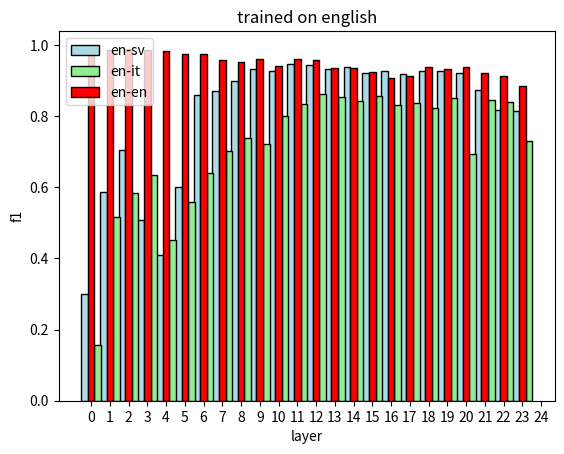

Write the Python code that produced this figure.
import matplotlib.pyplot as plt
import numpy as np

x = np.array([i for i in range(24)])
#0.9744931296609878
l1 = [0.9733328253027892, 0.9867945585618194,
      0.989200817268179, 0.9860343298946141,
      0.9820887948655166, 0.9744931296609878,
      0.9737446889125471, 0.9580460051189252,
      0.9505433870384561, 0.959134893017616,
      0.9407873400000362, 0.9602248127093723,
      0.9561622879531229, 0.9359024123672226,
      0.9358087001043481, 0.9243497397934652,
      0.9062017371095752, 0.9120291855877067,
      0.9372994473732403, 0.9332299794788638,
      0.9376154788502596, 0.9198820884615111,
      0.9121284337305756, 0.8853010220620543] #en-en
#0.9240334811510819
l2 = [0.299482217129276, 0.5876723020267963,
      0.7057946408180531, 0.5085268533639092,
      0.410679629634636, 0.5992095692870951,
      0.8598856494968741, 0.8702756313084631,
      0.8985448170440922, 0.9311521795314676,
      0.927164599960139,  0.9468225530433164,
      0.942104032009721, 0.9326993227978129,
      0.9368103355620395, 0.9222877026834455,
      0.9255999665107533, 0.919410049735949,
      0.9260384027165257, 0.9256885067191973,
      0.9215134978023027, 0.8729250046159212,
      0.8179583834602658, 0.8133060148971216]#en-sv
#0.7189350344089946
l3 = [0.15687480798336834, 0.5170934367519154,
      0.5837546777838684, 0.635105971888741,
      0.4526707387836525, 0.5586223874091709,
      0.6410075813081566, 0.7020589945324874,
      0.7388195824178786,  0.7205411648867682,
      0.7996565515929225, 0.833467108997765,
      0.860706005853271, 0.8542753994226644,
      0.8409254961328637, 0.8567650384798974,
      0.8298528276876425, 0.8359693621379494,
      0.8230425545086444, 0.8515933626122921,
      0.6939234324117791, 0.8442889389400694,
      0.8390179076911284,0.7303500215467283]
#en-it
l5 = [0.299482217129276,  0.5876723020267963, 0.7057946408180531,  0.5085268533639092,  0.410679629634636,  0.5992095692870951, 0.8598856494968741,  0.8702756313084631,  0.8985448170440922, 0.9311521795314676, 0.927164599960139, 0.9468225530433164, 0.942104032009721,  0.9326993227978129, 0.9368103355620395, 0.9222877026834455, 0.9255999665107533, 0.919410049735949, 0.9260384027165257, 0.9256885067191973, 0.9215134978023027,0.8729250046159212,0.8179583834602658, 0.8133060148971216]
#plt.plot(x,l1,'s-',color = 'r',label="en-en")#s-:方形
#plt.plot(x,l2,'o-',color = 'g',label="en-sv")#s-:方形
#plt.plot(x,l3,'^-',color = 'b',label="en-it")#s-:方形
#plt.plot(x,l4,'^-',color = 'r',label="en-it_un")
#plt.plot(x,l5,'o-',color = 'y',label="en-sv_un")#s-:方形
#plt.legend(loc='best')
fig, ax = plt.subplots()
bar_width = np.array([0.35 for i in range(24)])
bars1 = ax.bar(x - bar_width, l2, bar_width, color='lightblue', edgecolor='black', label='en-sv')
bars2 = ax.bar(x + bar_width, l3, bar_width, color='lightgreen', edgecolor='black', label='en-it')
bars3 = ax.bar(x, l1, bar_width, color='red', edgecolor='black', label='en-en')
plt.xlabel("layer")
plt.ylabel("f1")#纵坐标名字
plt.xticks(range(0,25))
plt.legend(loc='best')
plt.title('trained on english')
plt.show()